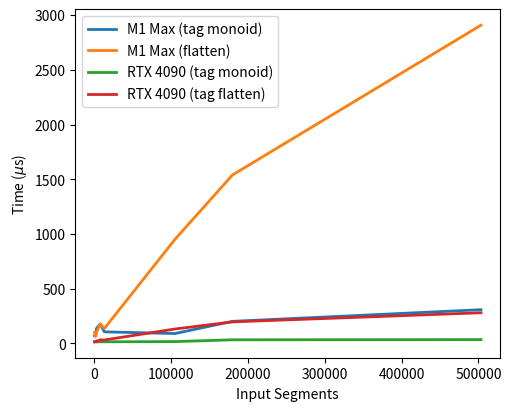

This chart was generated by the following Python code:
#!/usr/bin/python3
# Copyright 2024 the Vello Authors
# SPDX-License-Identifier: Apache-2.0

import matplotlib.pyplot as plt
import matplotlib
import numpy as np

xlabels = ['spiral', 'lorenz', 'spirograph', 'blender', 'roads', 'waves', 'mmark-35k', 'mmark-60k', 'longpathdash']
segments = np.array([561, 2111, 2783, 2971, 7842, 13308, 105022, 179929, 503304])
mali_ip = np.array([635.59, 545.17, 588.20, 603.49, 593.95, 556.22, 2270, 4100, 5230])
mali_flatten = np.array([313.15, 342.61, 335.75, 375.86, 736.16, 1250, 7480, 13080, 8120])
m1_ip = np.array([69.47, 86.11, 120.83, 135.72, 177.21, 105.26, 89.63, 201.19, 307.82])
m1_flatten = np.array([99.74, 63.77, 87.28, 99.03, 177.21, 136.48, 950.78, 1540, 2910])
rtx4090_ip = np.array([13.95, 13.78, 13.94, 13.92, 13.96, 14.30, 15.91, 32.42, 34.41])
rtx4090_flatten = np.array([13.35, 18.38, 13.64, 20.89, 31.72, 30.97, 131.03, 196.31, 279.69])


plt.figure(figsize=(5, 4), layout='constrained')
#plt.plot(segments, mali_ip, label='Mali-G78 (tag monoid)')
#plt.plot(segments, mali_flatten, label='Mali-G78 (flatten)')
plt.plot(segments, m1_ip, label='M1 Max (tag monoid)', linewidth=2)
plt.plot(segments, m1_flatten, label='M1 Max (flatten)', linewidth=2)
plt.plot(segments, rtx4090_ip, label='RTX 4090 (tag monoid)', linewidth=2)
plt.plot(segments, rtx4090_flatten, label='RTX 4090 (tag flatten)', linewidth=2)
plt.xlabel('Input Segments')
plt.ylabel('Time ($\\mu$s)')
plt.legend()

plt.savefig('tag_monoid_gpu_timings.eps')
plt.show()
